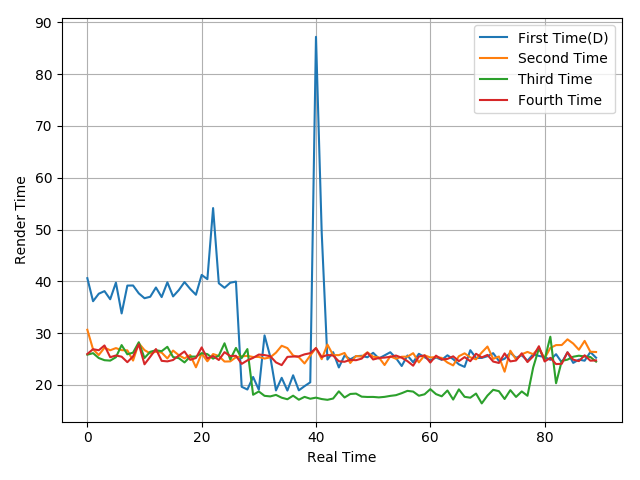

Values plotted in this chart, from the file beside it:
40.6, 36.15, 37.6, 38.1, 36.53, 39.74, 33.79, 39.17, 39.19, 37.67, 36.73, 37.01, 38.8, 36.95, 39.8, 37.08, 38.3, 39.85, 38.52, 37.4, 41.23, 40.41, 54.14, 39.62
30.64, 26.86, 25.76, 27.18, 26.68, 27.1, 26.7, 26.66, 24.69, 28.04, 26.71, 26.07, 26.41, 26.23, 25.1, 26.62, 25.73, 25.11, 25.76, 23.39, 26.05, 24.55, 25.95, 25.58
25.83, 26.12, 25.18, 24.76, 24.68, 25.34, 27.68, 25.9, 26.22, 28.23, 25.19, 26.38, 26.68, 26.5, 27.35, 25.37, 25.16, 24.33, 25.47, 25.45, 26.12, 25.93, 25.06, 25.65
25.96, 26.89, 26.68, 27.61, 25.34, 25.67, 25.44, 24.38, 25.5, 27.85, 23.97, 25.42, 26.91, 24.64, 24.53, 24.8, 25.66, 26.45, 24.83, 25.19, 27.23, 25.1, 25.57, 24.8
